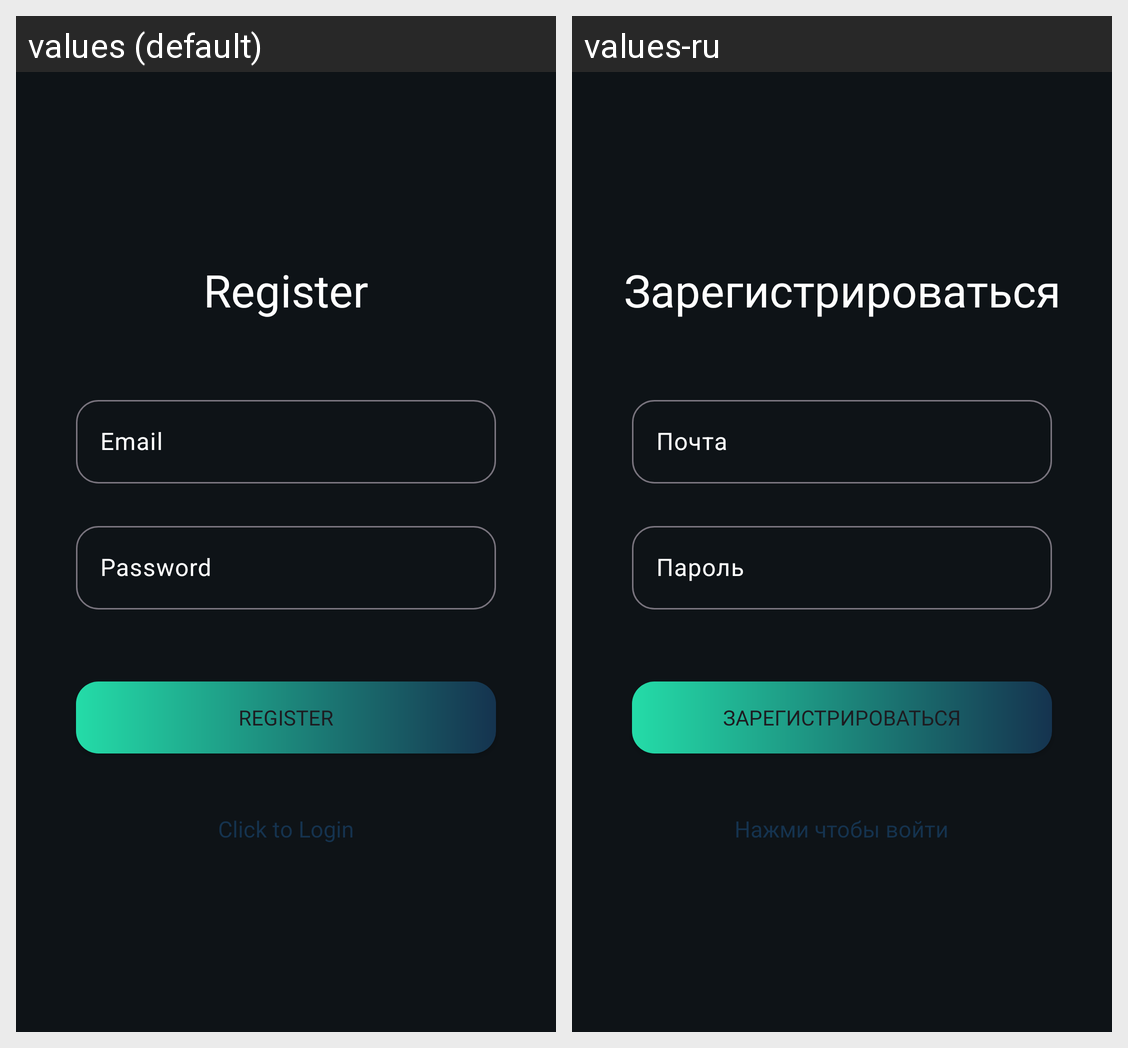

This grid shows one Android layout under two languages. Give, for every string resource on the screen, its name, the default text and each shown locale's text.
Android screen res/layout/activity_register.xml rendered under 2 locales, left to right: values (default), values-ru. Device: Nexus 5 (rendered at 1080×1920; each locale shown at half size, 540×960, under a caption strip naming it); theme Theme.CareerUp.
Strings drawn on this screen, with the default value and each locale's value (text and hints the layout hard-codes, and strings that could not be matched under every locale, appear in the picture but are not listed):

register
  values: Register
  values-ru: Зарегистрироваться

email
  values: Email
  values-ru: Почта

password
  values: Password
  values-ru: Пароль

toLogin
  values: Click to Login
  values-ru: Нажми чтобы войти
